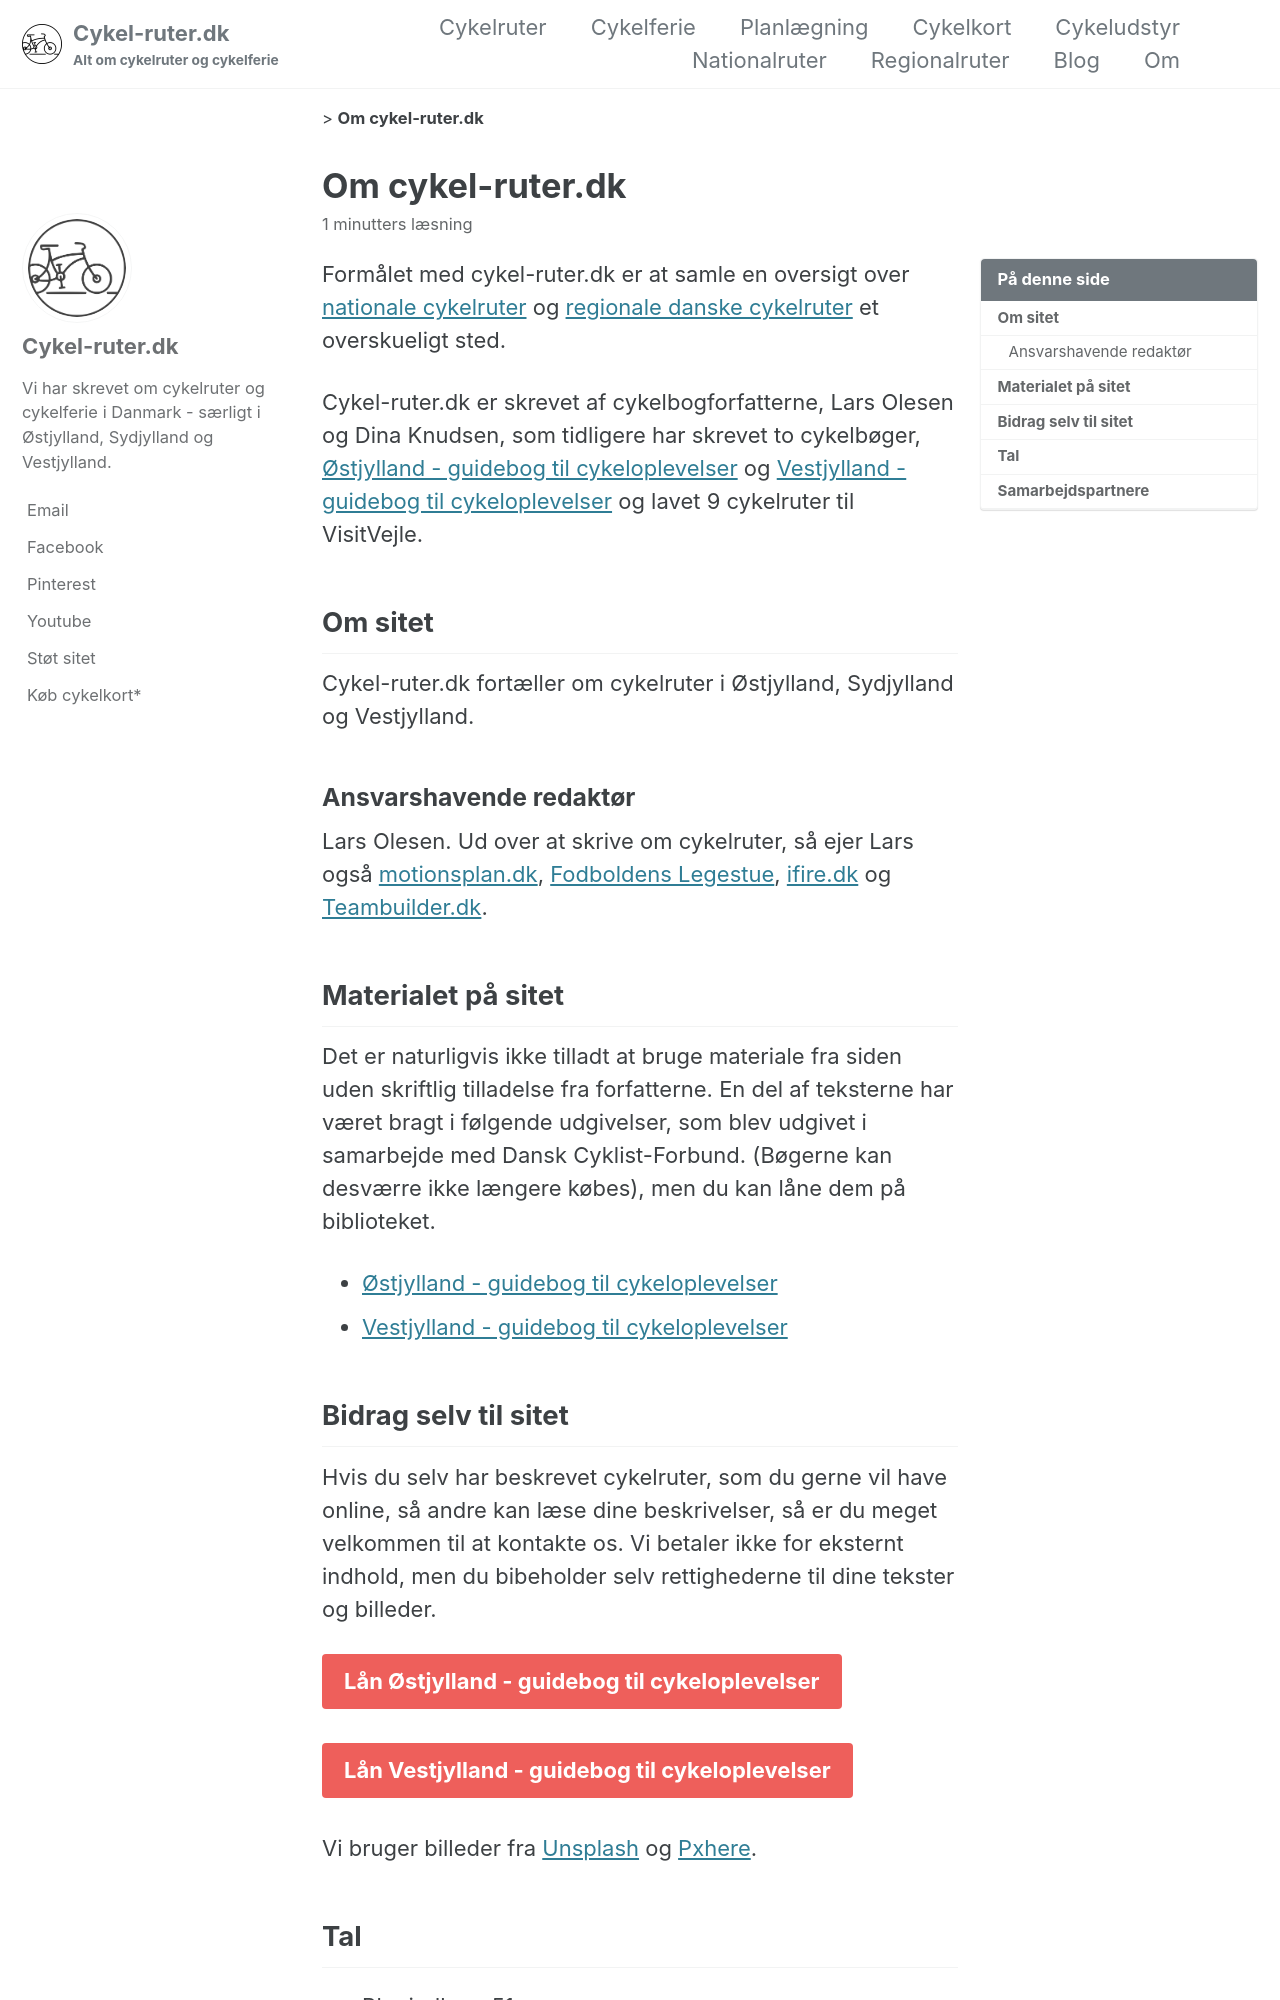

repository: lsolesen/cykel-ruter-dk-jekyll · page: om/index.html · generator: jekyll

---
layout: single
title: Om cykel-ruter.dk
permalink: /om/
author_profile: true
toc: true
sitemap: false
---

Formålet med cykel-ruter.dk er at samle en oversigt over [nationale cykelruter](/nationale-cykelruter/) og [regionale danske cykelruter](/regionale-cykelruter/) et overskueligt sted.

Cykel-ruter.dk er skrevet af cykelbogforfatterne, Lars Olesen og Dina Knudsen, som tidligere har skrevet to cykelbøger, [Østjylland - guidebog til cykeloplevelser](/cykelruter-oestjylland/) og [Vestjylland - guidebog til cykeloplevelser](/cykelruter-vestjylland/) og lavet 9 cykelruter til VisitVejle.

## Om sitet

{{ site.title }} fortæller om cykelruter i Østjylland, Sydjylland og Vestjylland.

### Ansvarshavende redaktør

Lars Olesen. Ud over at skrive om cykelruter, så ejer Lars også [motionsplan.dk](https://www.motionsplan.dk), [Fodboldens Legestue](https://www.legestue.net), [ifire.dk](https://www.ifire.dk) og [Teambuilder.dk](https://www.teambuilder.dk).

## Materialet på sitet

Det er naturligvis ikke tilladt at bruge materiale fra siden uden skriftlig tilladelse fra forfatterne. En del af teksterne har været bragt i følgende udgivelser, som blev udgivet i samarbejde med Dansk Cyklist-Forbund. (Bøgerne kan desværre ikke længere købes), men du kan låne dem på biblioteket.

- [Østjylland - guidebog til cykeloplevelser](https://bibliotek.dk/da/work/870970-basis%3A26917603)
- [Vestjylland - guidebog til cykeloplevelser](https://bibliotek.dk/da/work/870970-basis%3A26918979)
